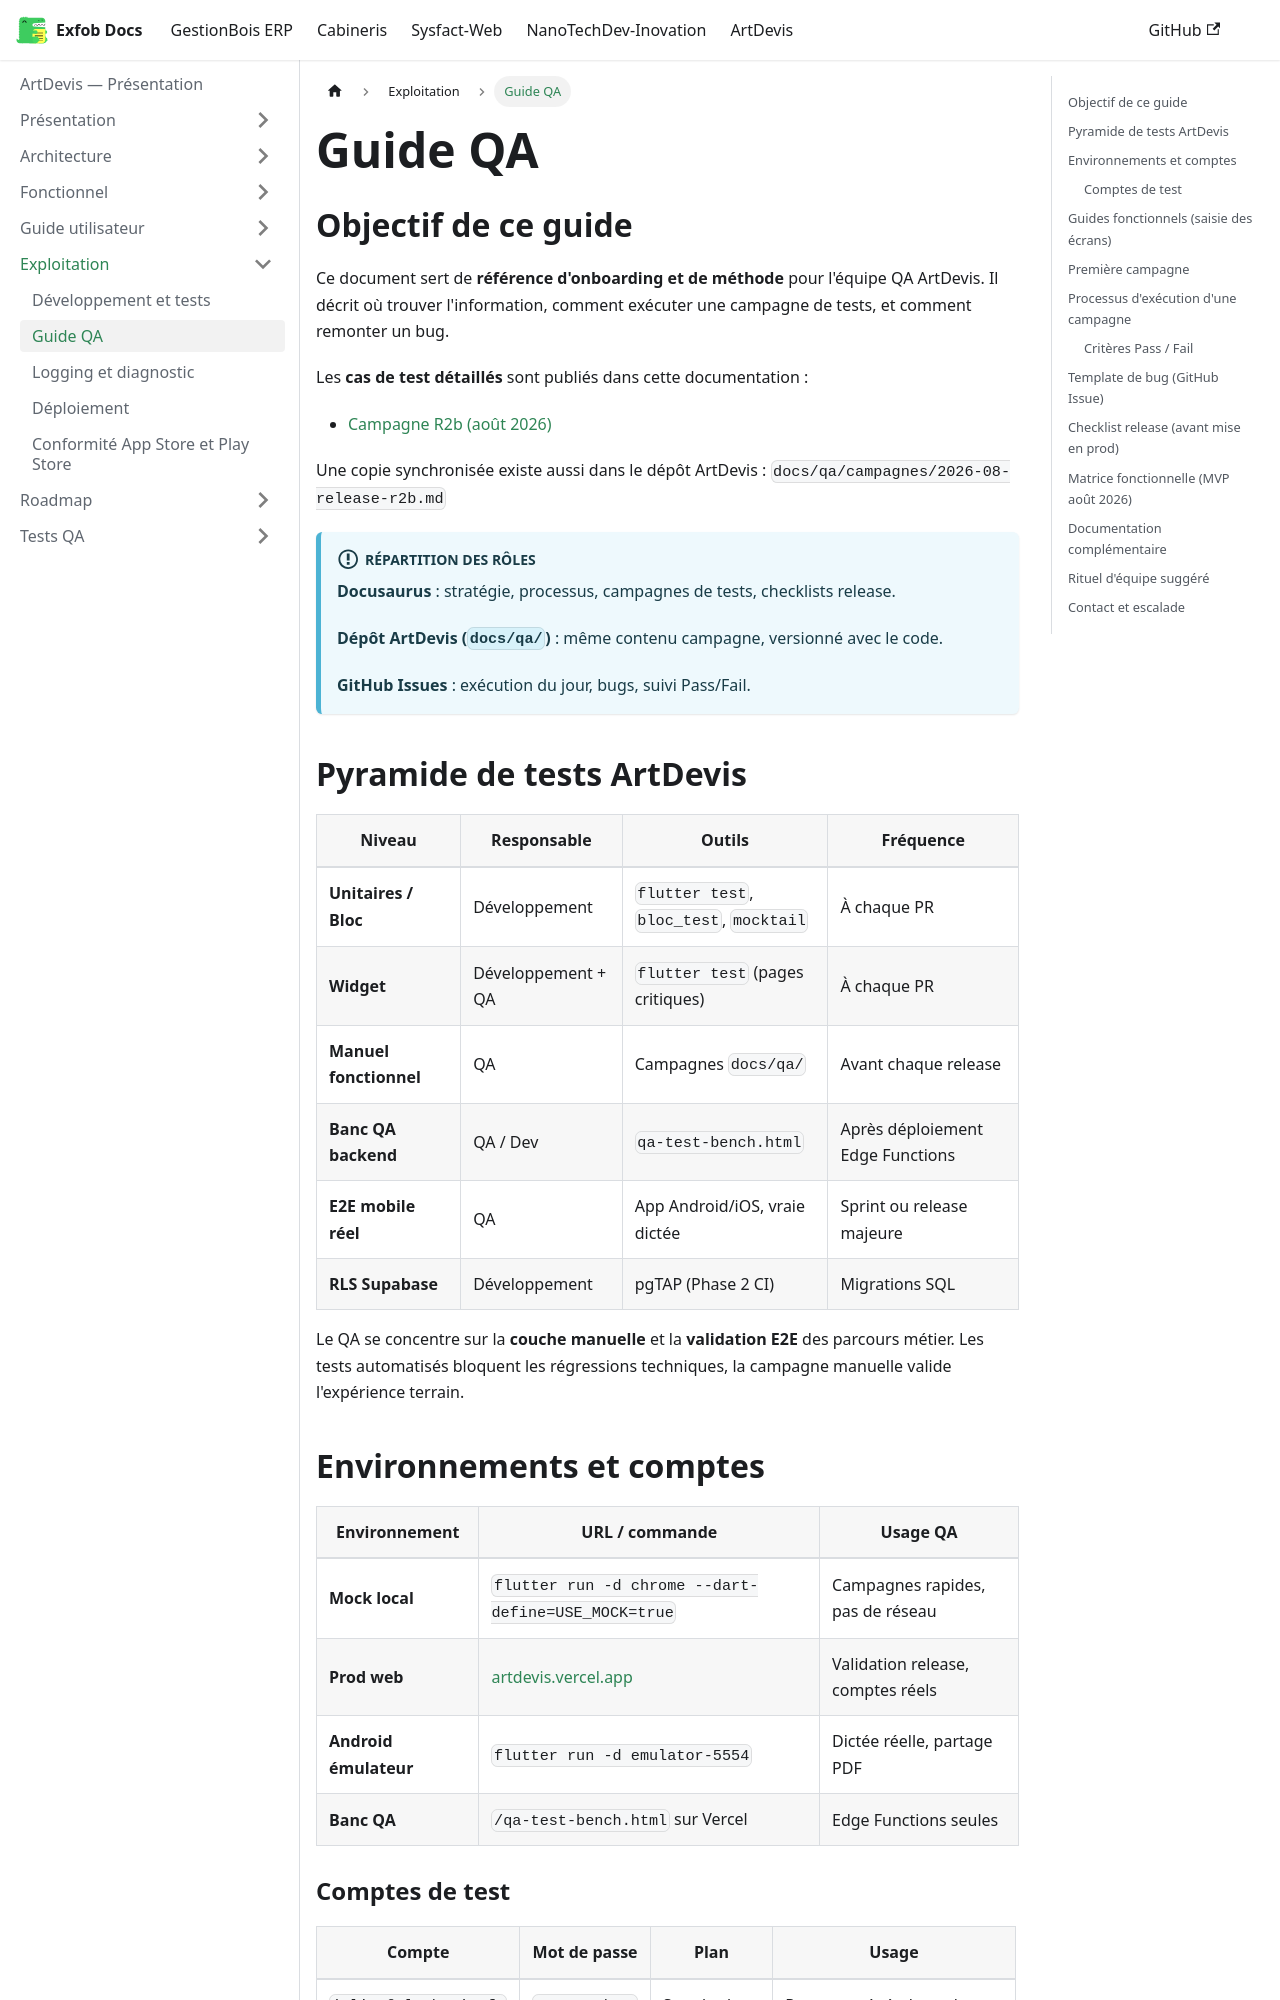

repository: CamertechDev/nanotech-docs · page: artdevis/exploitation/guide-qa/index.html · generator: docusaurus

---
sidebar_position: 2
title: Guide QA
---

## Objectif de ce guide

Ce document sert de **référence d'onboarding et de méthode** pour l'équipe QA ArtDevis. Il décrit où trouver l'information, comment exécuter une campagne de tests, et comment remonter un bug.

Les **cas de test détaillés** sont publiés dans cette documentation :

* [Campagne R2b (août 2026)](/artdevis/qa/campagnes/2026-08-release-r2b)

Une copie synchronisée existe aussi dans le dépôt ArtDevis : `docs/qa/campagnes/2026-08-release-r2b.md`

:::info Répartition des rôles
**Docusaurus** : stratégie, processus, campagnes de tests, checklists release.

**Dépôt ArtDevis (`docs/qa/`)** : même contenu campagne, versionné avec le code.

**GitHub Issues** : exécution du jour, bugs, suivi Pass/Fail.
:::

## Pyramide de tests ArtDevis

| Niveau | Responsable | Outils | Fréquence |
| --- | --- | --- | --- |
| **Unitaires / Bloc** | Développement | `flutter test`, `bloc_test`, `mocktail` | À chaque PR |
| **Widget** | Développement + QA | `flutter test` (pages critiques) | À chaque PR |
| **Manuel fonctionnel** | QA | Campagnes `docs/qa/` | Avant chaque release |
| **Banc QA backend** | QA / Dev | `qa-test-bench.html` | Après déploiement Edge Functions |
| **E2E mobile réel** | QA | App Android/iOS, vraie dictée | Sprint ou release majeure |
| **RLS Supabase** | Développement | pgTAP (Phase 2 CI) | Migrations SQL |

Le QA se concentre sur la **couche manuelle** et la **validation E2E** des parcours métier. Les tests automatisés bloquent les régressions techniques, la campagne manuelle valide l'expérience terrain.

## Environnements et comptes

| Environnement | URL / commande | Usage QA |
| --- | --- | --- |
| **Mock local** | `flutter run -d chrome --dart-define=USE_MOCK=true` | Campagnes rapides, pas de réseau |
| **Prod web** | [artdevis.vercel.app](https://artdevis.vercel.app) | Validation release, comptes réels |
| **Android émulateur** | `flutter run -d emulator-5554` | Dictée réelle, partage PDF |
| **Banc QA** | `/qa-test-bench.html` sur Vercel | Edge Functions seules |
